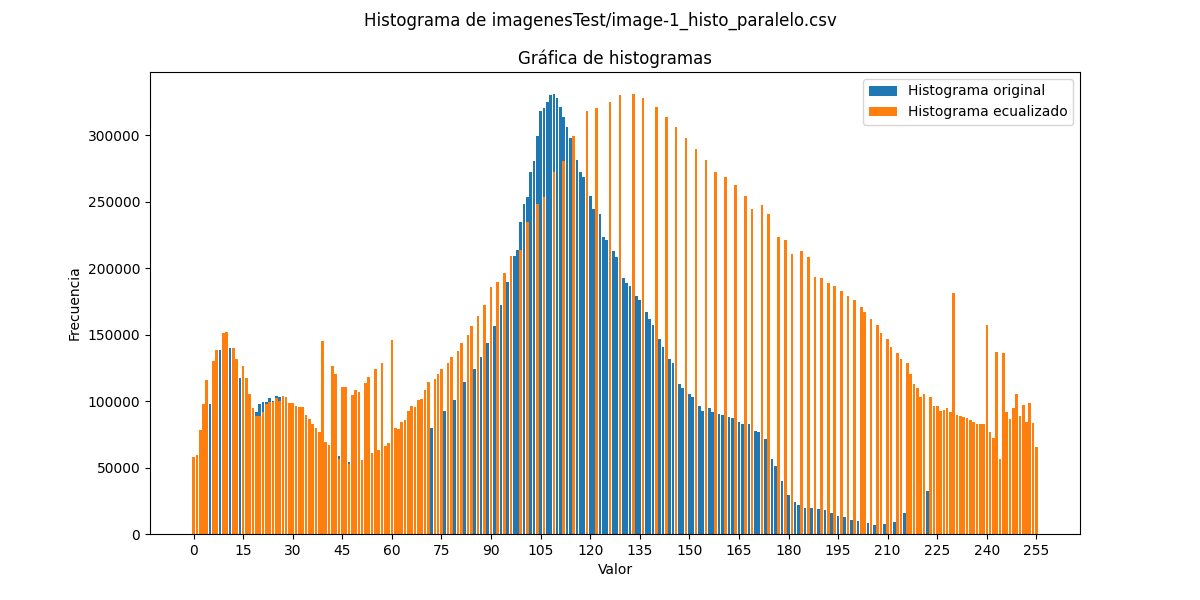

Source data for this figure (header and first rows):
0, 9224, 58015
1, 15216, 59597
2, 33575, 78624
3, 59597, 97898
4, 78624, 116042
5, 97898, 0
6, 116042, 130151
7, 130151, 138611
8, 138611, 0
9, 150958, 150958
10, 152025, 152025
11, 140313, 0
12, 132043, 140313
13, 126722, 132043
14, 117647, 0
15, 105661, 126722
16, 94658, 117647
17, 89172, 105661
18, 88884, 94658
19, 92019, 89172
20, 98151, 88884
21, 99673, 92019
22, 99439, 98151
23, 102313, 99673
24, 100106, 99439
25, 103506, 102313
26, 103333, 100106
27, 98531, 103506
28, 98658, 103333
29, 96512, 98531
30, 95499, 98658
31, 95437, 96512
32, 89645, 95499
33, 86469, 95437
34, 82817, 89645
35, 79590, 86469
36, 76941, 82817
37, 74179, 79590
38, 71221, 76941
39, 69242, 145400
40, 66625, 69242
41, 64286, 66625
42, 62202, 126488
43, 61560, 120468
44, 58908, 56293
45, 56293, 110799
46, 56501, 110799
47, 54298, 52467
48, 55656, 104823
49, 55143, 108612
50, 52467, 107143
51, 52826, 55627
52, 51997, 113797
53, 53920, 117944
54, 54692, 60883
55, 52823, 124320
56, 54320, 63212
57, 55627, 128575
58, 56090, 65901
59, 57707, 68660
60, 58558, 146073
... 195 more rows
